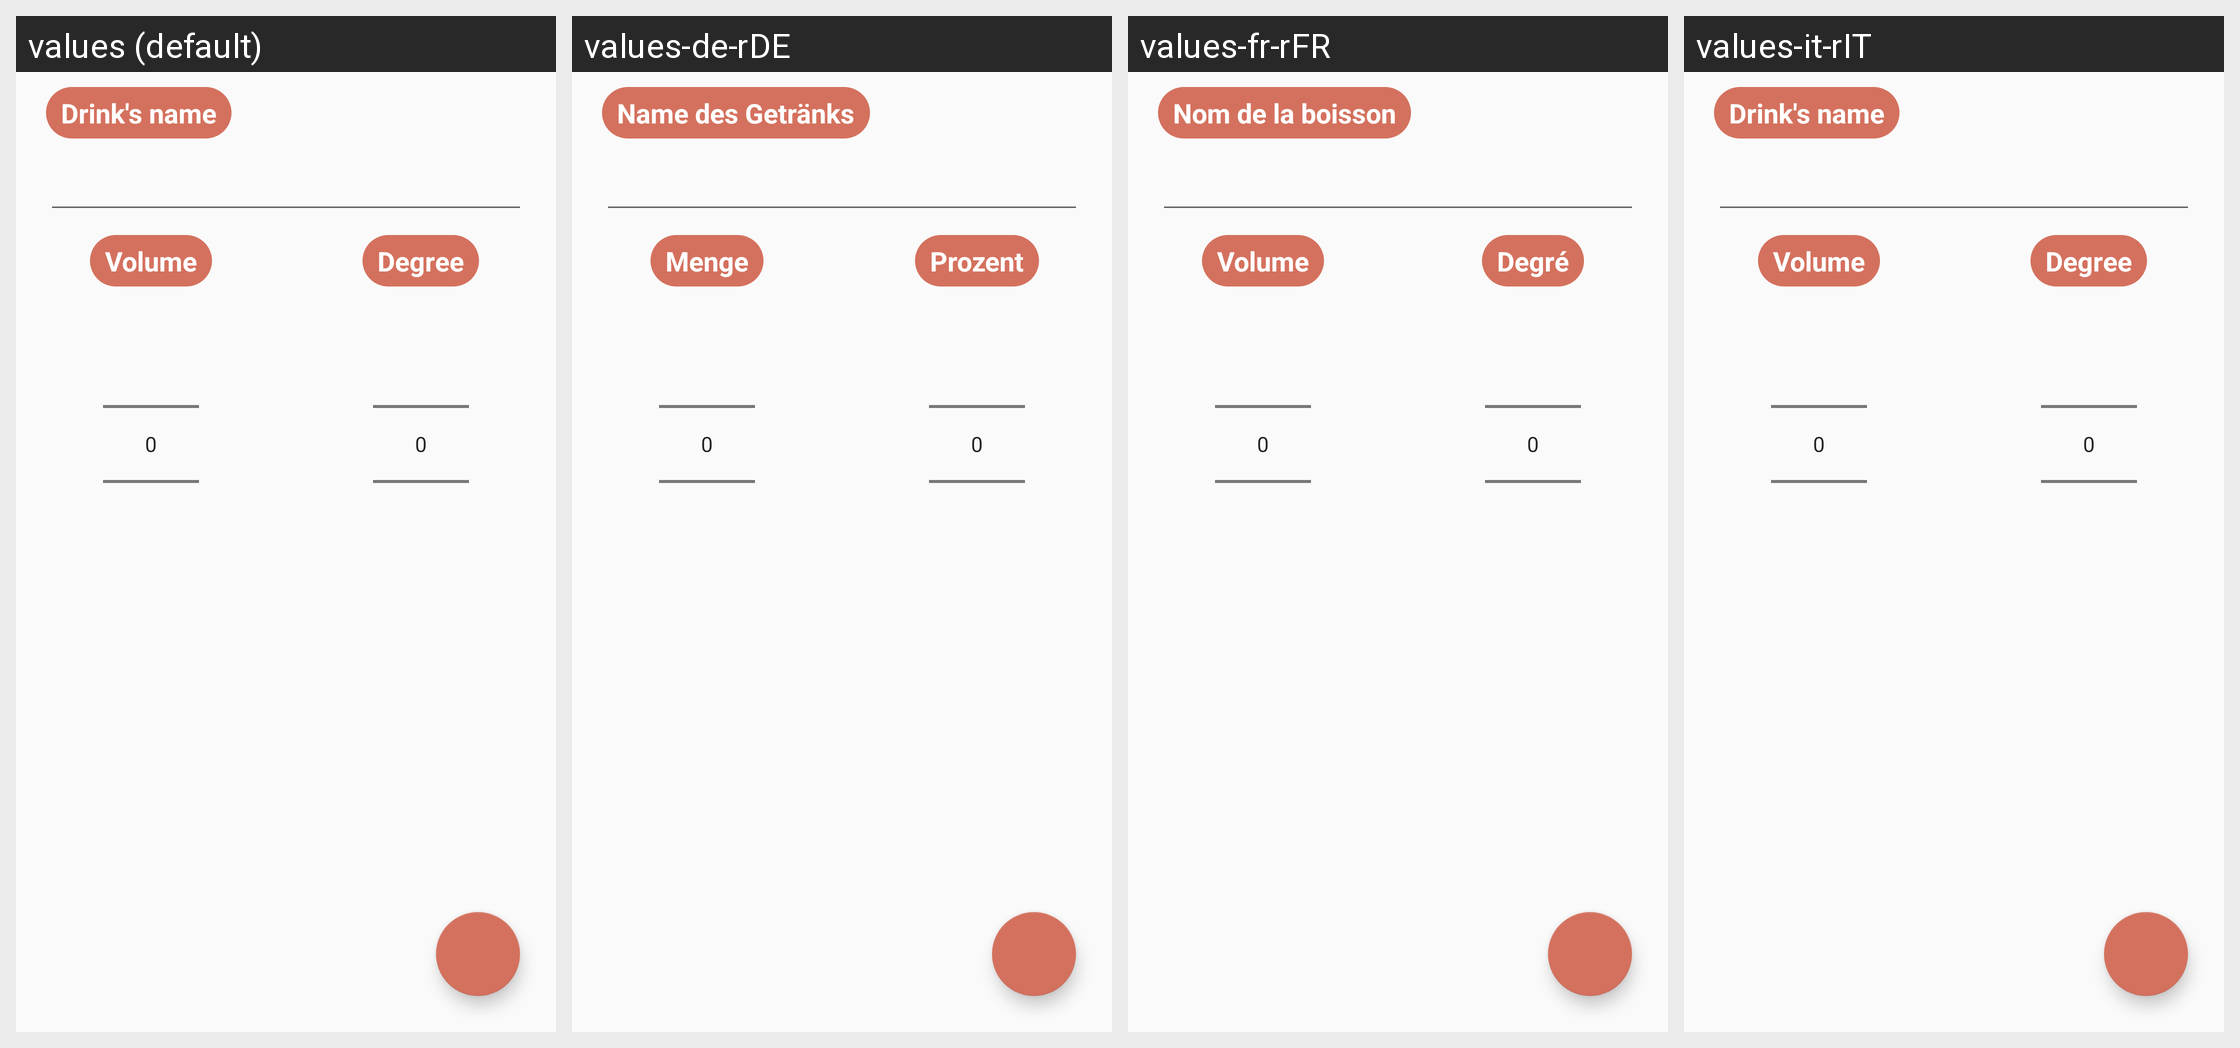

Here is an Android app screen in its default locale and in the app's own translations. Write out the translated-string differences for the strings that appear on this screen.
Android screen res/layout/fragment_add_preset.xml rendered under 4 locales, left to right: values (default), values-de-rDE, values-fr-rFR, values-it-rIT. Device: Nexus 5 (rendered at 1080×1920; each locale shown at half size, 540×960, under a caption strip naming it); theme AppTheme.
Strings drawn on this screen, with the default value and each locale's value (text and hints the layout hard-codes, and strings that could not be matched under every locale, appear in the picture but are not listed):

preset_name_title
  values: Drink's name
  values-de-rDE: Name des Getränks
  values-fr-rFR: Nom de la boisson
  values-it-rIT: Drink's name  [not translated; the default value is used]

volume
  values: Volume
  values-de-rDE: Menge
  values-fr-rFR: Volume
  values-it-rIT: Volume  [not translated; the default value is used]

degree
  values: Degree
  values-de-rDE: Prozent
  values-fr-rFR: Degré
  values-it-rIT: Degree  [not translated; the default value is used]
